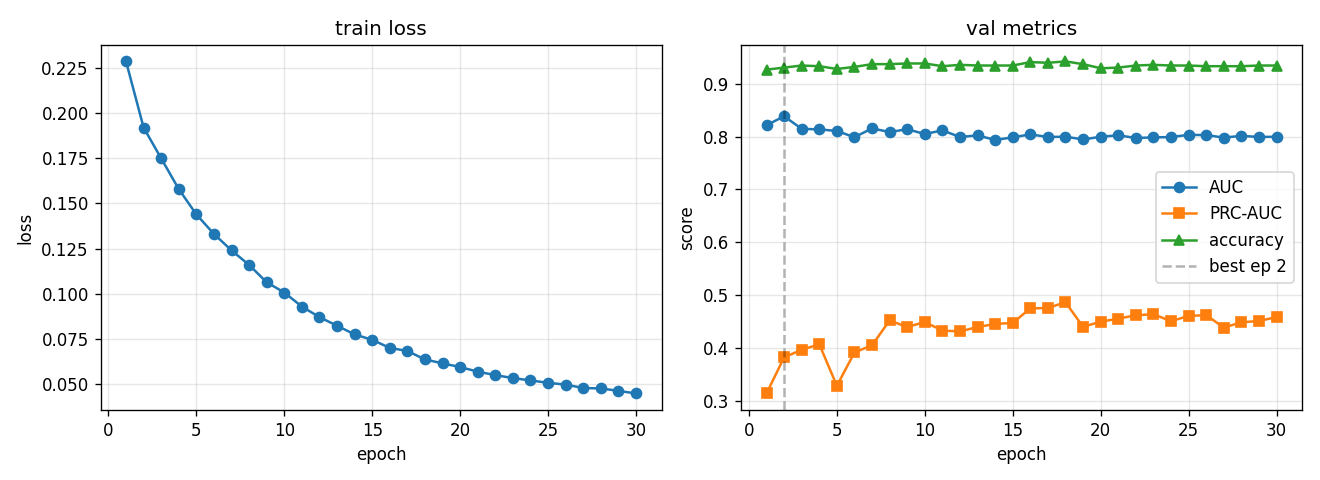

Source data for this figure (header and first rows):
epoch, train_loss, val_auc, val_prc, val_acc, lr
1, 0.2285, 0.8218, 0.3133, 0.9271, 0.0005574
2, 0.1919, 0.8387, 0.382, 0.931, 0.000998
3, 0.1749, 0.8149, 0.396, 0.9349, 0.0009186
4, 0.1579, 0.8139, 0.4066, 0.9336, 0.0008455
5, 0.1439, 0.8108, 0.3277, 0.9284, 0.0007782
6, 0.1331, 0.799, 0.3911, 0.9323, 0.0007163
7, 0.124, 0.8158, 0.4048, 0.9375, 0.0006593
8, 0.116, 0.8088, 0.4516, 0.9375, 0.0006068
9, 0.1064, 0.8142, 0.4393, 0.9388, 0.0005586
10, 0.1008, 0.805, 0.4487, 0.9388, 0.0005141
11, 0.09298, 0.812, 0.4326, 0.9336, 0.0004732
12, 0.08715, 0.7994, 0.431, 0.9362, 0.0004356
13, 0.08239, 0.8025, 0.4393, 0.9349, 0.0004009
14, 0.07763, 0.7938, 0.4451, 0.9349, 0.000369
15, 0.0746, 0.7987, 0.4471, 0.9349, 0.0003396
16, 0.07016, 0.8044, 0.4745, 0.9414, 0.0003126
17, 0.06845, 0.7994, 0.4753, 0.9401, 0.0002878
18, 0.06376, 0.8001, 0.4863, 0.9427, 0.0002649
19, 0.06162, 0.7947, 0.4396, 0.9375, 0.0002438
20, 0.05956, 0.7998, 0.4494, 0.9297, 0.0002244
21, 0.05704, 0.8027, 0.4551, 0.931, 0.0002065
22, 0.05513, 0.7976, 0.4616, 0.9349, 0.0001901
23, 0.05348, 0.7986, 0.4635, 0.9362, 0.000175
24, 0.05219, 0.7993, 0.4503, 0.9349, 0.0001611
25, 0.05086, 0.8035, 0.4602, 0.9349, 0.0001482
26, 0.0499, 0.8031, 0.4619, 0.9336, 0.0001364
27, 0.04797, 0.7983, 0.4382, 0.9336, 0.0001256
28, 0.04777, 0.8015, 0.4482, 0.9336, 0.0001156
29, 0.04643, 0.7996, 0.4507, 0.9349, 0.0001064
30, 0.04498, 0.7998, 0.4581, 0.9349, 0.0001
